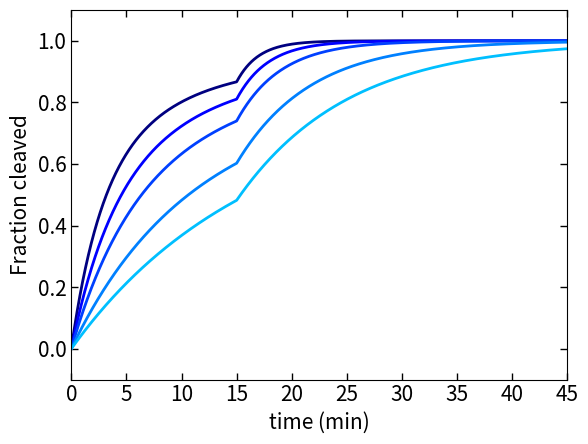

Write Python code to recreate this figure.
# -*- coding: utf-8 -*-
"""
Created on Thu Sep 17 08:47:36 2020

[redacted]
"""

import numpy as np
import scipy.integrate as spi
import matplotlib as mpl
import matplotlib.pyplot as plt

def txn_cleave_eqs(t,x,temp_con,krz):
    
    k_txn = 0.025 # per second
    
    uRSDg = x[0]
    cRSDg = x[1]
    
    
    duRSDg = k_txn*temp_con - krz*uRSDg
    
    dcRSDg = krz*uRSDg
   
    
    return [duRSDg,dcRSDg]

csl =[[0,0,0.5],
      [0,0,1],
      [0,0.25,1],
      [0,0.5,1],
      [0,0.75,1]]

t_sim1 = np.linspace(0,15/60,1001)*3600 # seconds

#         
krz = [0.5/60,0.35/60,0.25/60,0.15/60,0.1/60] # per s


for n in range(len(krz)):
    
    int_con = [0,0]
    temp_con = 25
    sol1 = spi.solve_ivp(lambda t, x: txn_cleave_eqs(t,x,temp_con,krz[n]),[t_sim1[0],t_sim1[-1]],int_con,t_eval=t_sim1)
    
    t_sim = np.linspace(sol1.t[-1]/3600,1,1001)*3600 # seconds
    int_con = [sol1.y[0][-1],sol1.y[1][-1]]
    temp_con = 0
    
    sol2 = spi.solve_ivp(lambda t, x: txn_cleave_eqs(t,x,temp_con,krz[n]),[t_sim[0],t_sim[-1]],int_con,t_eval=t_sim)

    uRSDg = np.concatenate([sol1.y[0],sol2.y[0]])
    cRSDg = np.concatenate([sol1.y[1],sol2.y[1]])
    time = np.concatenate([sol1.t,sol2.t])
    
    plt.plot(time/60,cRSDg/(uRSDg+cRSDg),color=csl[n],linewidth=2)

plt.ylabel('Fraction cleaved',fontsize=15)
plt.xlabel('time (min)',fontsize=15)
plt.xlim(0,45)
plt.ylim(-0.1,1.1)
plt.xticks(fontsize=15)
plt.yticks(fontsize=15)
ax1 = plt.gca()
ax1.xaxis.set_tick_params(which='both',size=5,width=1,direction='in',top='on')
ax1.yaxis.set_tick_params(which='both',size=5,width=1,direction='in',right='on')

